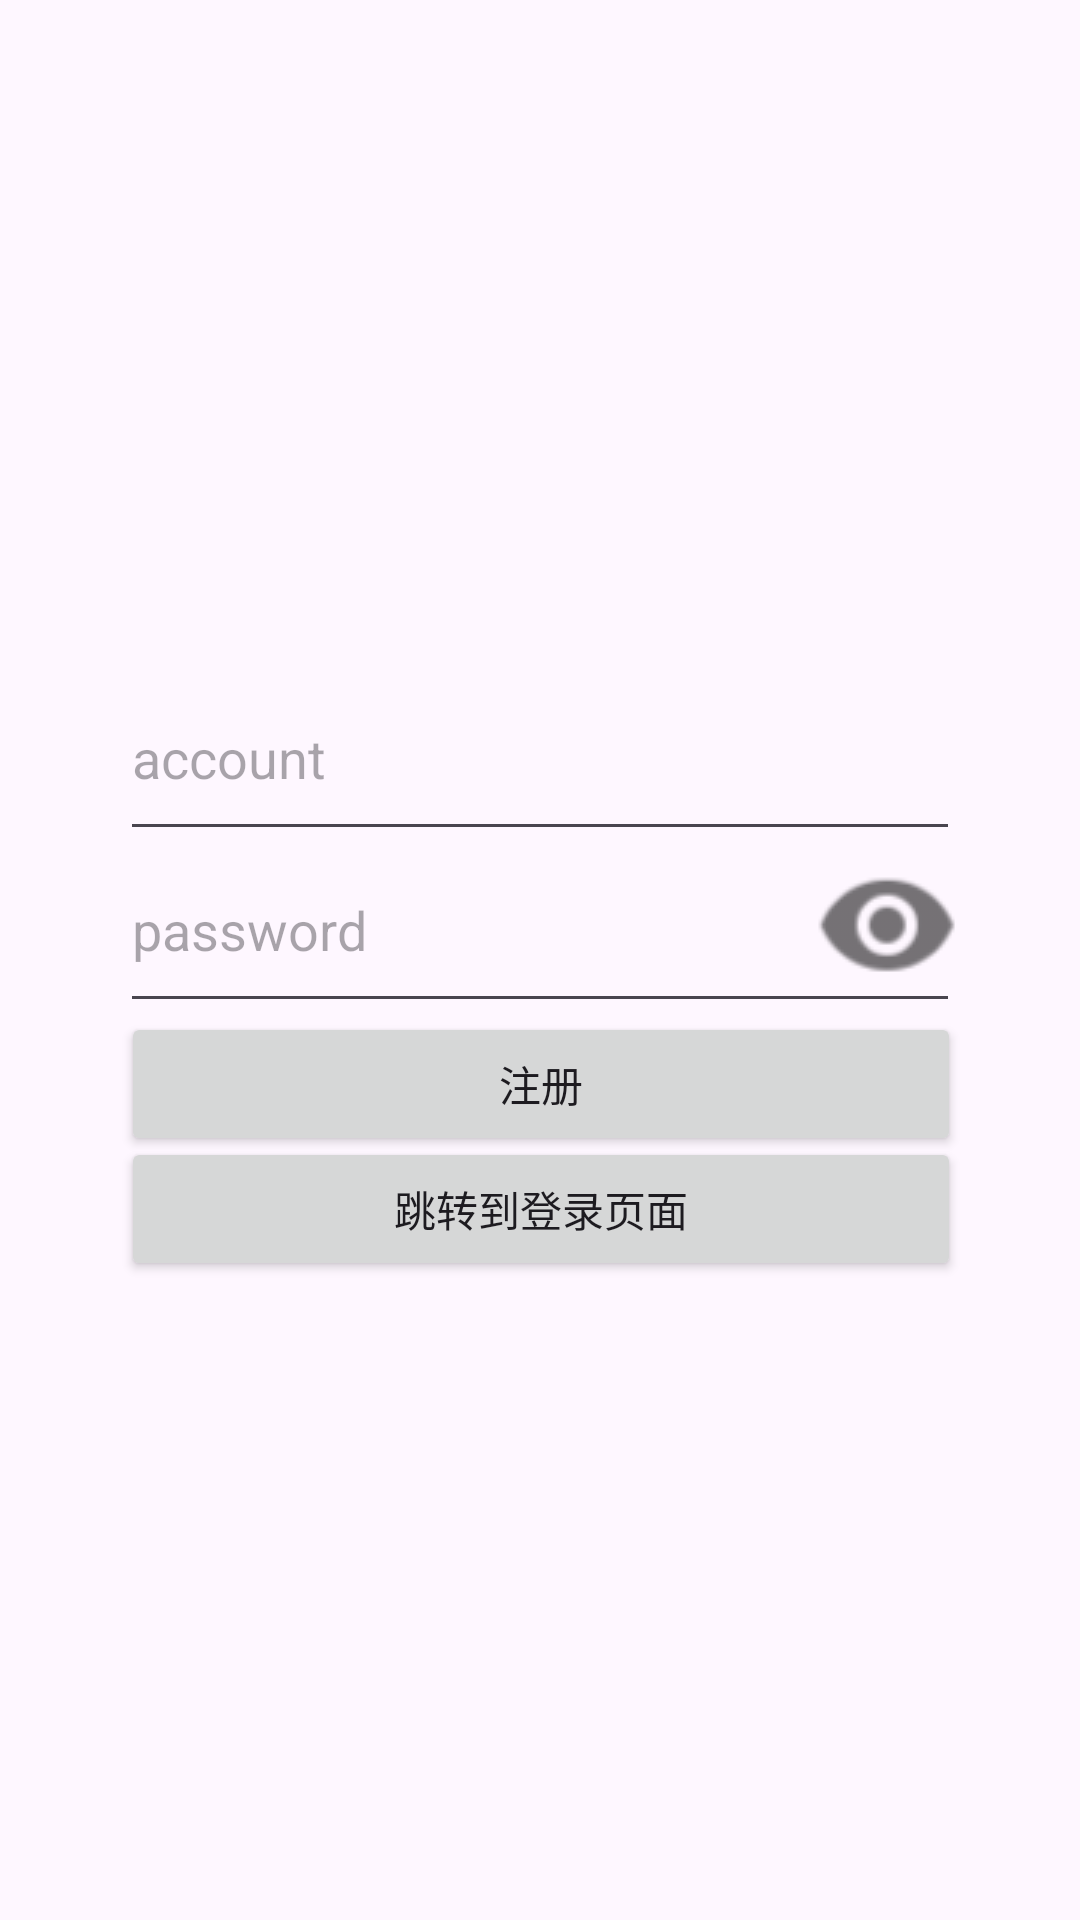

The Android layout XML behind this screen, and the referenced resources:
<!-- AndroidManifest.xml: application theme Theme.QGassessment -->
<!-- res/layout/activity_sign_up.xml -->
<?xml version="1.0" encoding="utf-8"?>
<androidx.constraintlayout.widget.ConstraintLayout xmlns:android="http://schemas.android.com/apk/res/android"
    xmlns:app="http://schemas.android.com/apk/res-auto"
    xmlns:tools="http://schemas.android.com/tools"
    android:id="@+id/main"
    android:layout_width="match_parent"
    android:layout_height="match_parent"
    tools:context=".Sign.SignUp">

    <EditText
        android:id="@+id/edit_password"
        android:layout_width="280dp"
        android:layout_height="65dp"
        android:ems="10"
        android:inputType="textPassword"
        app:layout_constraintBottom_toBottomOf="parent"
        app:layout_constraintEnd_toEndOf="parent"
        app:layout_constraintHorizontal_bias="0.5"
        app:layout_constraintStart_toStartOf="parent"
        app:layout_constraintTop_toTopOf="parent"
        app:layout_constraintVertical_bias="0.48"
        android:hint="password"/>

    <ImageButton
        android:id="@+id/show_password_button"
        android:layout_width="wrap_content"
        android:layout_height="wrap_content"
        android:background="?attr/selectableItemBackgroundBorderless"
        android:src="@drawable/ic_eye_on"
        app:layout_constraintBottom_toBottomOf="@id/edit_password"
        app:layout_constraintEnd_toEndOf="@id/edit_password"
        app:layout_constraintTop_toTopOf="@id/edit_password"
        app:layout_constraintVertical_bias="0.5" />

    <EditText
        android:id="@+id/edit_account"
        android:layout_width="280dp"
        android:layout_height="65dp"
        android:ems="10"
        android:inputType="text"
        app:layout_constraintBottom_toBottomOf="parent"
        app:layout_constraintEnd_toEndOf="parent"
        android:layout_marginHorizontal="20dp"
        app:layout_constraintStart_toStartOf="parent"
        app:layout_constraintTop_toTopOf="parent"
        app:layout_constraintVertical_bias="0.38"
        android:hint="account"/>


    <Button
        android:id="@+id/sign_up"
        android:layout_width="280dp"
        android:layout_height="wrap_content"
        app:layout_constraintBottom_toBottomOf="parent"
        app:layout_constraintEnd_toEndOf="parent"
        app:layout_constraintHorizontal_bias="0.503"
        app:layout_constraintStart_toStartOf="parent"
        app:layout_constraintTop_toTopOf="parent"
        app:layout_constraintVertical_bias="0.57"
        android:text="注册"
        android:textAllCaps="false"/>

    <Button
        android:id="@+id/turn_to_sign_in"
        android:layout_width="280dp"
        android:layout_height="wrap_content"
        app:layout_constraintBottom_toBottomOf="parent"
        app:layout_constraintEnd_toEndOf="parent"
        app:layout_constraintHorizontal_bias="0.503"
        app:layout_constraintStart_toStartOf="parent"
        app:layout_constraintTop_toTopOf="parent"
        app:layout_constraintVertical_bias="0.64"
        android:text="跳转到登录页面"
        android:textAllCaps="false"/>
</androidx.constraintlayout.widget.ConstraintLayout>
<!-- resources referenced by this layout -->
<resources>
  <!-- drawable ic_eye_on: png bitmap (drawable, 1432 bytes) -->
  <style name="Theme.QGassessment" parent="Base.Theme.QGassessment" />
  <style name="Base.Theme.QGassessment" parent="Theme.Material3.DayNight.NoActionBar">
          
          
      </style>
</resources>
